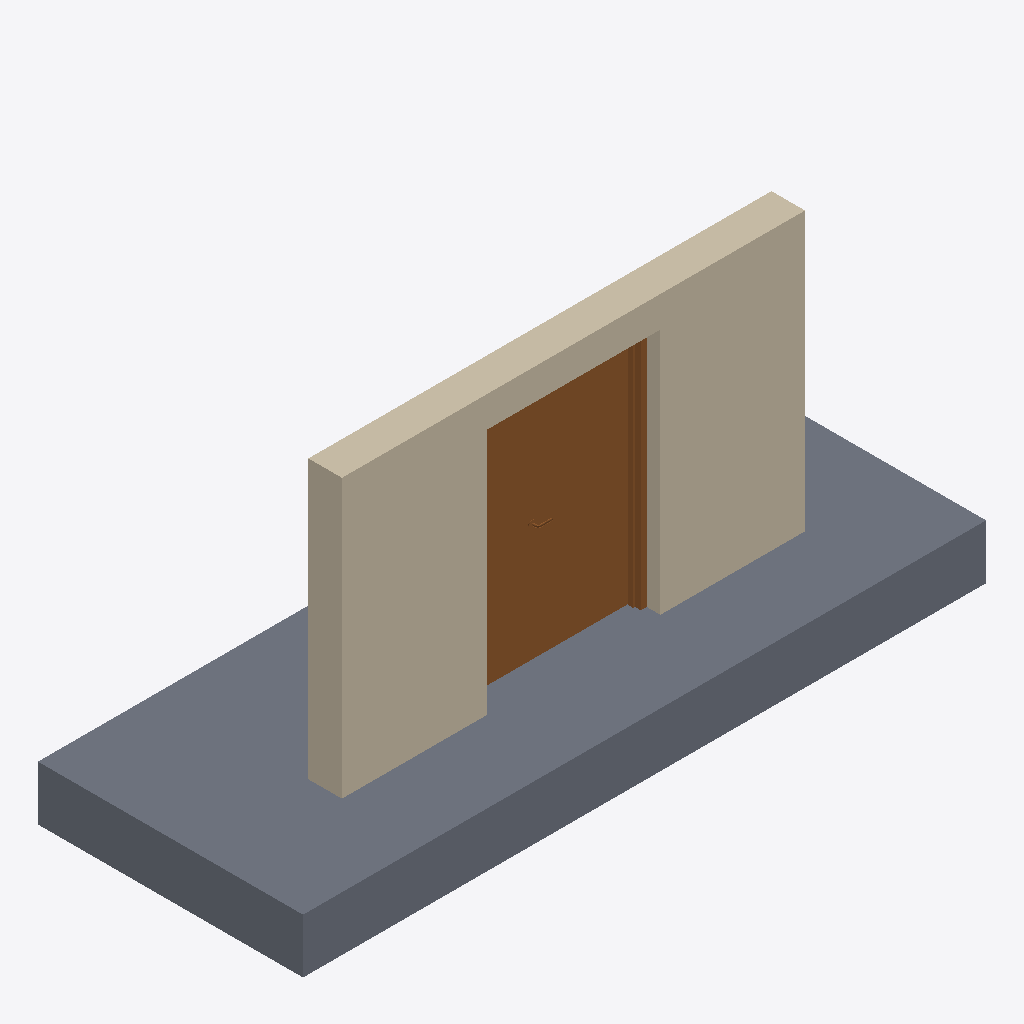
Isometric view of an IFC building model (IFC-SPF (STEP), schema IFC2X3, length unit millimetre), seen from the south-west, elements coloured by IFC class: 1 slab (grey), 1 wall (beige), 1 door (brown).
Extent 5.9 m × 2.3 m × 2.9 m (x, y, z). Storeys (2): Level 0 at 0.00 m; Level 1 at 4.00 m. Elements (3): 1 IfcDoor, 1 IfcSlab, 1 IfcWallStandardCase.

HEADER;
FILE_DESCRIPTION(('ViewDefinition [CoordinationView_V2.0]','RevitIdentifiers [ContentGUID: c877823d-eab3-4d62-b4bf-0eee954946f0, VersionGUID: 2e7d9003-fd07-4692-8a77-8351526c7641, NumberOfSaves: 1]','CoordinateReference [CoordinateBase: Shared Coordinates]'),'2;1');
FILE_NAME('D103.ifc','2026-04-21T03:47:31+00:00',(''),(''),'ODA SDAI 25.12','Autodesk - Revit 26.4.0.32 (ENG) - 26.4.0.32','');
FILE_SCHEMA(('IFC2X3'));
ENDSEC;
DATA;
#18=IFCPROJECT('38Tu8zwhDDOhI$3kvgjha0',#6,'Project Number',$,$,'Project Name','Project Status',(#13),#1907);
#32=IFCSITE('38Tu8zwhDDOhI$3kvgjha2',#6,'Default',$,$,#31,$,$,.ELEMENT.,(51,30,23,112487),(0,-7,-37,-956022),0.0,$,$);
#22=IFCBUILDING('38Tu8zwhDDOhI$3kvgjha1',#6,'',$,$,#21,$,'',.ELEMENT.,$,$,#19);
#25=IFCBUILDINGSTOREY('3Zu5Bv0LOHrPC10026FoQQ',#6,'Level 0',$,$,#24,$,'Level 0',.ELEMENT.,0.0);
#29=IFCBUILDINGSTOREY('15Z0v90RiHrPC20026FoKR',#6,'Level 1',$,$,#28,$,'Level 1',.ELEMENT.,3999.9999999999995);
#56=IFCSLAB('2u71kidev90x4Yfxniy73$',#6,'Floor:Floor-Grnd-Susp_65Scr-80Ins-100Blk-75PC:315453',$,$,#34,#55,'315453',.FLOOR.);
#141=IFCWALLSTANDARDCASE('2u71kidev90x4YfxniyRiM',#6,'Basic Wall:Wall-Ext_102Bwk-75Ins-100LBlk-12P:334804',$,$,#124,#129,'334804');
#1846=IFCDOOR('0kVP03$GT6aeftWr5IQLMb',#6,'Door-Passage-Uneven-Flush:54'' x 80'':336868',$,$,#1905,#1842,'336868',2133.6000000000004,1501.5999999999997);
ENDSEC;
